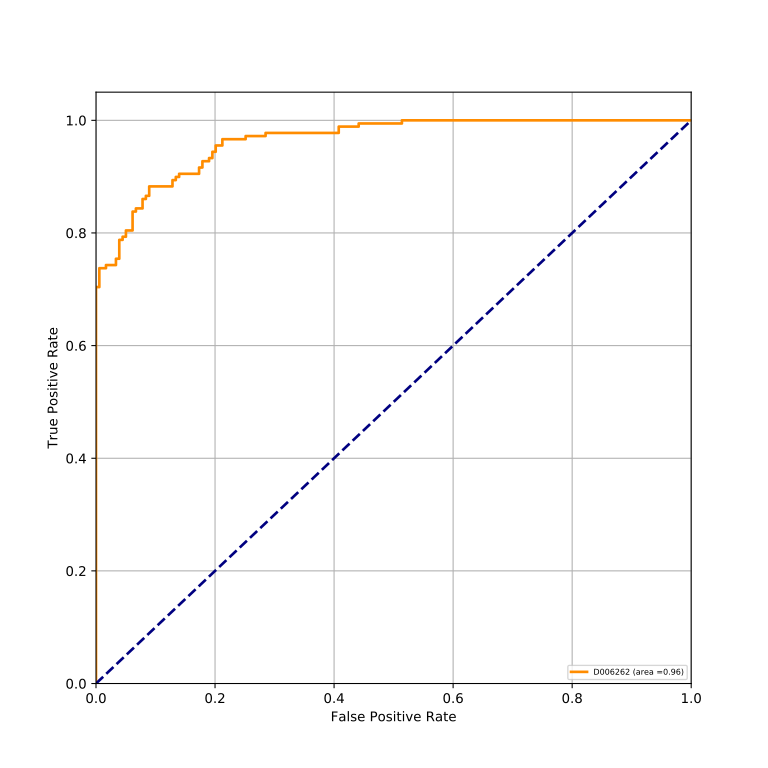

The table this chart was drawn from, first rows:
classes, fpr, tpr, auc
D006262, 0.0, 0.0, 0.9639
D006262, 0.0, 0.005587, 0.9639
D006262, 0.0, 0.7039, 0.9639
D006262, 0.005587, 0.7039, 0.9639
D006262, 0.005587, 0.7374, 0.9639
D006262, 0.01676, 0.7374, 0.9639
D006262, 0.01676, 0.743, 0.9639
D006262, 0.03352, 0.743, 0.9639
D006262, 0.03352, 0.7542, 0.9639
D006262, 0.03911, 0.7542, 0.9639
D006262, 0.03911, 0.7877, 0.9639
D006262, 0.04469, 0.7877, 0.9639
D006262, 0.04469, 0.7933, 0.9639
D006262, 0.05028, 0.7933, 0.9639
D006262, 0.05028, 0.8045, 0.9639
D006262, 0.06145, 0.8045, 0.9639
D006262, 0.06145, 0.838, 0.9639
D006262, 0.06704, 0.838, 0.9639
D006262, 0.06704, 0.8436, 0.9639
D006262, 0.07821, 0.8436, 0.9639
D006262, 0.07821, 0.8603, 0.9639
D006262, 0.0838, 0.8603, 0.9639
D006262, 0.0838, 0.8659, 0.9639
D006262, 0.08939, 0.8659, 0.9639
D006262, 0.08939, 0.8827, 0.9639
D006262, 0.1285, 0.8827, 0.9639
D006262, 0.1285, 0.8939, 0.9639
D006262, 0.1341, 0.8939, 0.9639
D006262, 0.1341, 0.8994, 0.9639
D006262, 0.1397, 0.8994, 0.9639
D006262, 0.1397, 0.905, 0.9639
D006262, 0.1732, 0.905, 0.9639
D006262, 0.1732, 0.9162, 0.9639
D006262, 0.1788, 0.9162, 0.9639
D006262, 0.1788, 0.9274, 0.9639
D006262, 0.1899, 0.9274, 0.9639
D006262, 0.1899, 0.933, 0.9639
D006262, 0.1955, 0.933, 0.9639
D006262, 0.1955, 0.9441, 0.9639
D006262, 0.2011, 0.9441, 0.9639
D006262, 0.2011, 0.9553, 0.9639
D006262, 0.2123, 0.9553, 0.9639
D006262, 0.2123, 0.9665, 0.9639
D006262, 0.2514, 0.9665, 0.9639
D006262, 0.2514, 0.9721, 0.9639
D006262, 0.2849, 0.9721, 0.9639
D006262, 0.2849, 0.9777, 0.9639
D006262, 0.4078, 0.9777, 0.9639
D006262, 0.4078, 0.9888, 0.9639
D006262, 0.4413, 0.9888, 0.9639
D006262, 0.4413, 0.9944, 0.9639
D006262, 0.514, 0.9944, 0.9639
D006262, 0.514, 1.0, 0.9639
D006262, 1.0, 1.0, 0.9639
